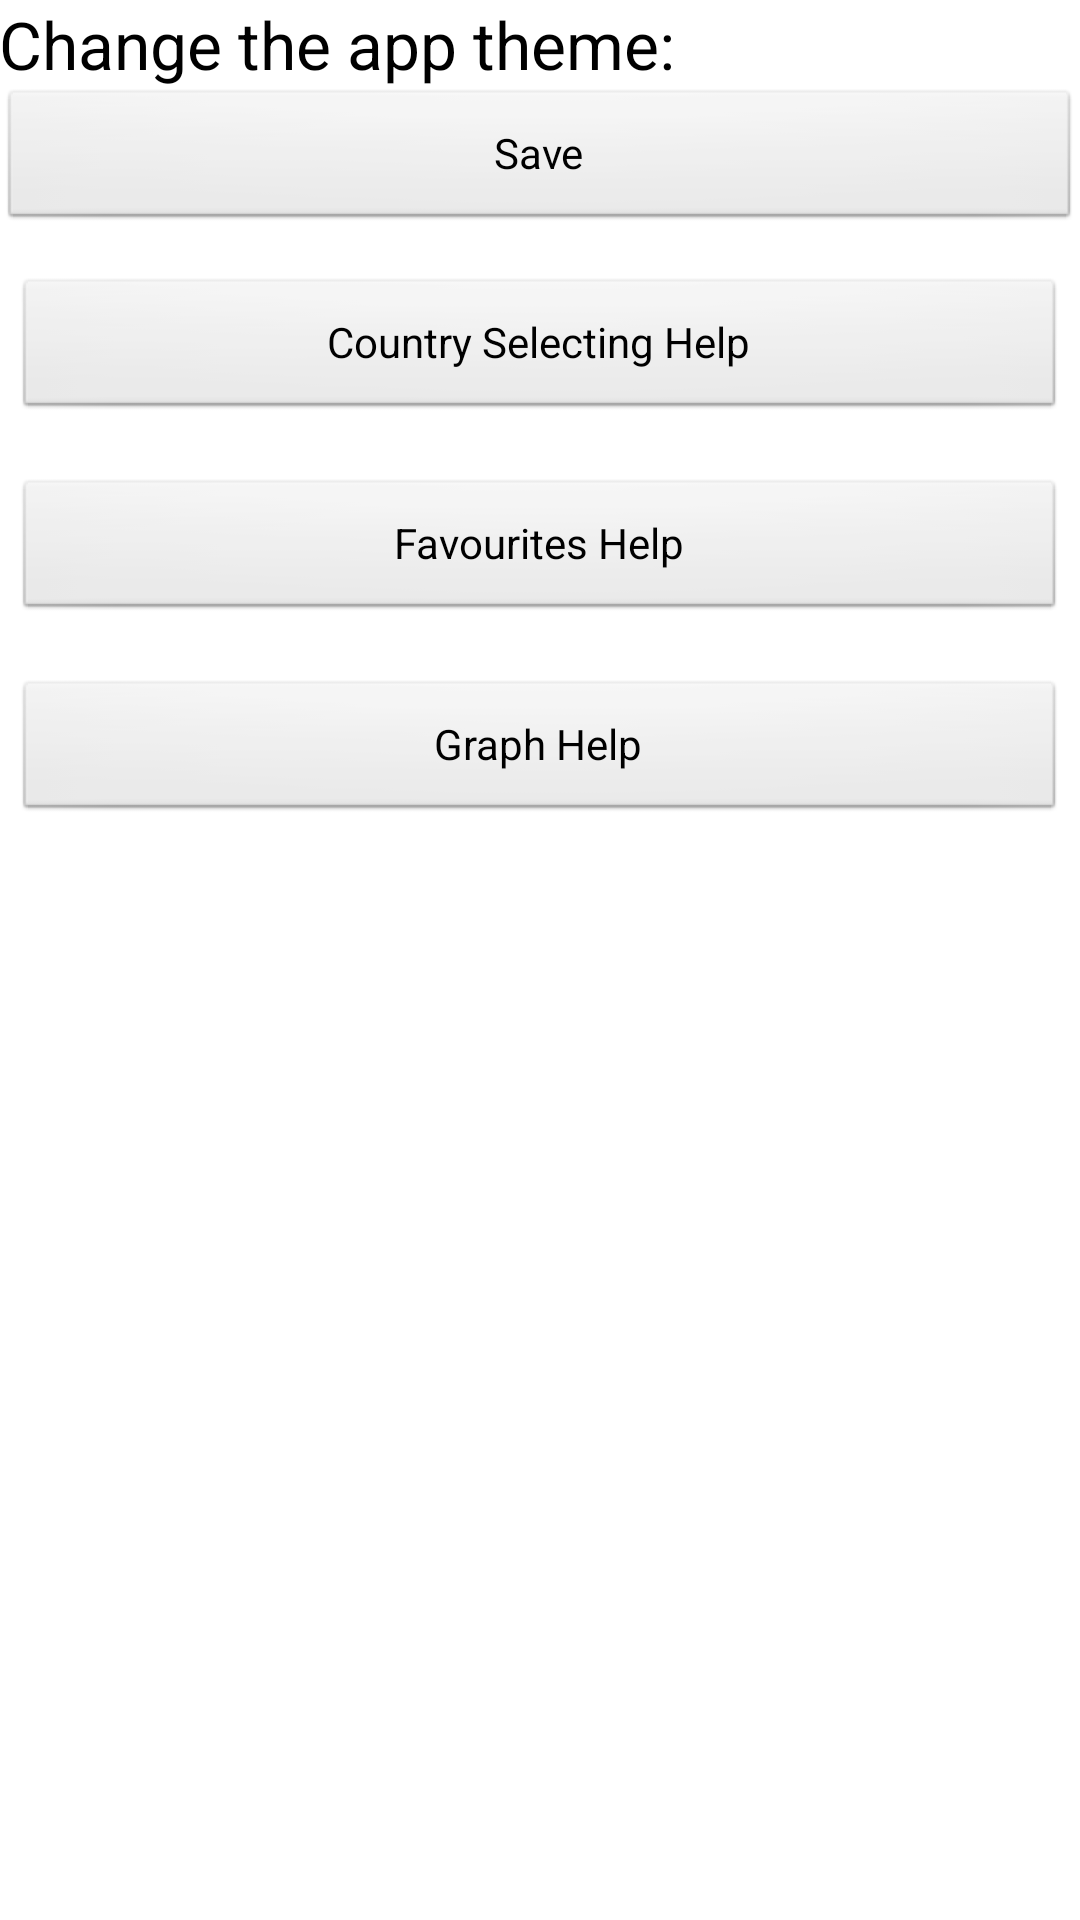

The Android layout XML behind this screen, and the referenced resources:
<!-- AndroidManifest.xml: application theme AppTheme -->
<!-- res/layout/activity_options_page.xml -->
<RelativeLayout xmlns:android="http://schemas.android.com/apk/res/android"
    xmlns:tools="http://schemas.android.com/tools"
    android:id="@+id/rlOptionsPage"
    android:layout_width="match_parent"
    android:layout_height="match_parent"
    android:paddingBottom="@dimen/activity_vertical_margin"
    android:paddingLeft="@dimen/activity_horizontal_margin"
    android:paddingRight="@dimen/activity_horizontal_margin"
    android:paddingTop="@dimen/activity_vertical_margin"
    tools:context=".OptionsPage" >

    <TextView
        android:id="@+id/tvOptionsTitle"
        android:layout_width="fill_parent"
        android:layout_height="wrap_content"
        android:textAppearance="?android:attr/textAppearanceLarge" 
        android:text="@string/tv_change_theme_title" />
 
    <ListView
        android:id="@+id/lvThemes"
        android:layout_width="fill_parent"
        android:layout_height="wrap_content"
        android:layout_below="@+id/tvOptionsTitle" />

    <Button
        android:id="@+id/bSaveOptions"
        android:layout_width="fill_parent"
        android:layout_height="wrap_content"
        android:layout_below="@+id/lvThemes"
        android:onClick="saveMe"
        android:text="@string/button_Save" />


    <ScrollView
        android:layout_width="fill_parent"
        android:layout_height="fill_parent"
        android:layout_below="@id/bSaveOptions"
        android:layout_marginBottom="5dp"
        android:layout_marginLeft="5dp"
        android:layout_marginRight="5dp"
        android:layout_marginTop="15dp" >

        <LinearLayout
            android:id="@+id/llForScrollView"
            android:layout_width="match_parent"
            android:layout_height="match_parent"
            android:orientation="vertical"
            android:weightSum="100" >

            <LinearLayout
                android:id="@+id/ll1"
                android:layout_width="match_parent"
                android:layout_height="match_parent"
                android:orientation="vertical"
                android:weightSum="100" >

                <Button
                    android:id="@+id/bQ1"
                    android:layout_width="fill_parent"
                    android:layout_height="wrap_content"
                    android:text="@string/tv_help_q1_title" 
                    android:onClick="onQ1ButtonClick"/>

                <TextView
                    android:id="@+id/tvQ1"
                    android:layout_width="fill_parent"
                    android:layout_height="fill_parent" />
            </LinearLayout>

            <LinearLayout
                android:id="@+id/ll2"
                android:layout_width="match_parent"
                android:layout_height="match_parent"
                android:layout_below="@+id/ll1"
                android:orientation="vertical"
                android:weightSum="100" >

                <Button
                    android:id="@+id/bQ2"
                    android:layout_width="fill_parent"
                    android:layout_height="wrap_content"
                    android:text="@string/tv_help_q2_title"
                    android:onClick="onQ2ButtonClick" />

                <TextView
                    android:id="@+id/tvQ2"
                    android:layout_width="fill_parent"
                    android:layout_height="fill_parent"/>
            </LinearLayout>
            
            <LinearLayout
                android:id="@+id/ll3"
                android:layout_width="match_parent"
                android:layout_height="match_parent"
                android:layout_below="@+id/ll2"
                android:orientation="vertical"
                android:weightSum="100" >

                <Button
                    android:id="@+id/bQ3"
                    android:layout_width="fill_parent"
                    android:layout_height="wrap_content"
                    android:text="@string/tv_help_q3_title" 
                    android:onClick="onQ3ButtonClick" />

                <TextView
                    android:id="@+id/tvQ3"
                    android:layout_width="fill_parent"
                    android:layout_height="fill_parent"
                    android:layout_marginTop="10dp"/>
            </LinearLayout>
            
        </LinearLayout>
    </ScrollView>

</RelativeLayout>
<!-- resources referenced by this layout -->
<resources>
  <string name="button_Save">Save</string>
  <string name="tv_change_theme_title">Change the app theme: </string>
  <string name="tv_help_q1_title">Country Selecting Help</string>
  <string name="tv_help_q2_title">Favourites Help</string>
  <string name="tv_help_q3_title">Graph Help</string>
  <style name="AppTheme" parent="AppBaseTheme">
          
      </style>
  <style name="AppBaseTheme" parent="android:Theme.Light">
          
      </style>
</resources>
